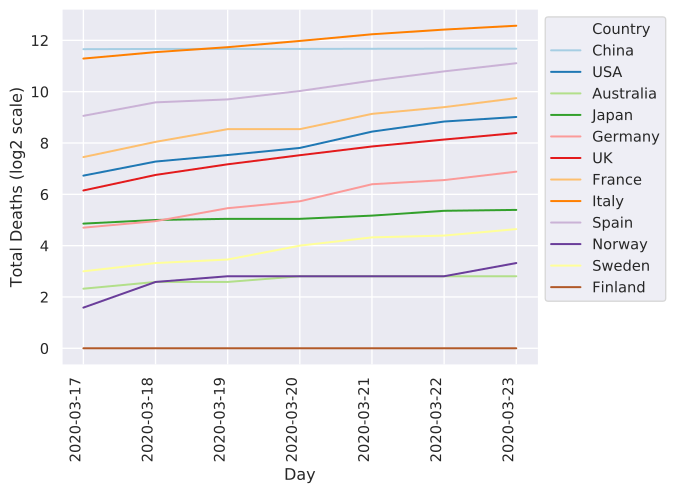

The file beside this chart, header and first rows:
	2020-03-17	2020-03-18	2020-03-19	2020-03-20	2020-03-21	2020-03-22	2020-03-23
China	3226	3245	3245	3248	3261	3270	3270
Italy	2503	2978	3405	4032	4825	5476	6077
Iran	988	1284	1284	1433	1556	1685	1812
S. Korea	81	91	91	94	104	111	111
Spain	533	767	831	1043	1381	1772	2207
Germany	26	31	44	53	84	94	118
France	175	264	372	372	562	674	860
USA	106	155	185	224	348	457	517
Switzerland	27	36	43	56	80	98	118
Norway	3	6	7	7	7	7	10
UK	71	108	144	184	233	281	335
Netherlands	43	58	76	106	136	179	213
Sweden	8	10	11	16	20	21	25
Belgium	10	21	21	37	67	75	88
Denmark	4	6	6	9	13	13	24
Japan	29	32	33	33	36	41	42
Malaysia	2	2	2	3	9	10	14
Qatar	0	0	0	0	0	0	0
Australia	5	6	6	7	7	7	7
Canada	8	9	10	12	19	20	23
Portugal	1	3	4	6	12	14	23
Finland	0	0	0	0	1	1	1
